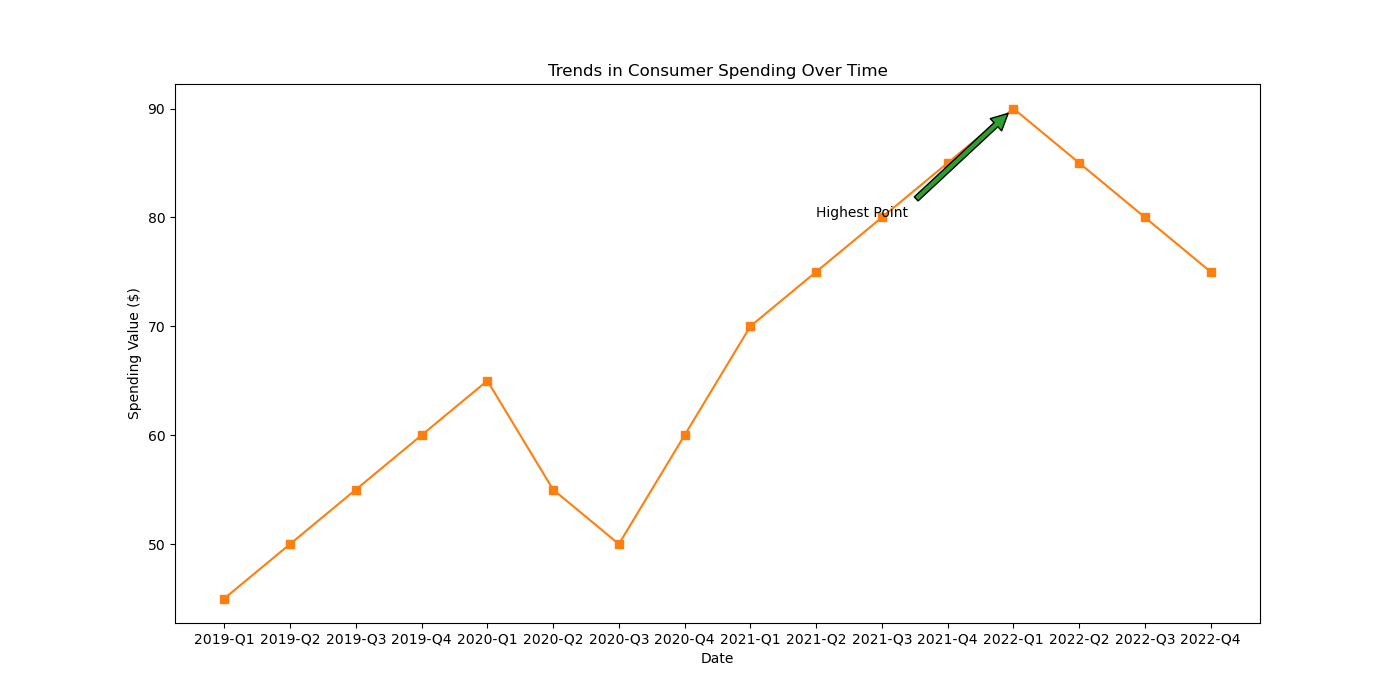

Values plotted in this chart, from the file beside it:
Date, Value
2019-Q1, 45
2019-Q2, 50
2019-Q3, 55
2019-Q4, 60
2020-Q1, 65
2020-Q2, 55
2020-Q3, 50
2020-Q4, 60
2021-Q1, 70
2021-Q2, 75
2021-Q3, 80
2021-Q4, 85
2022-Q1, 90
2022-Q2, 85
2022-Q3, 80
2022-Q4, 75
